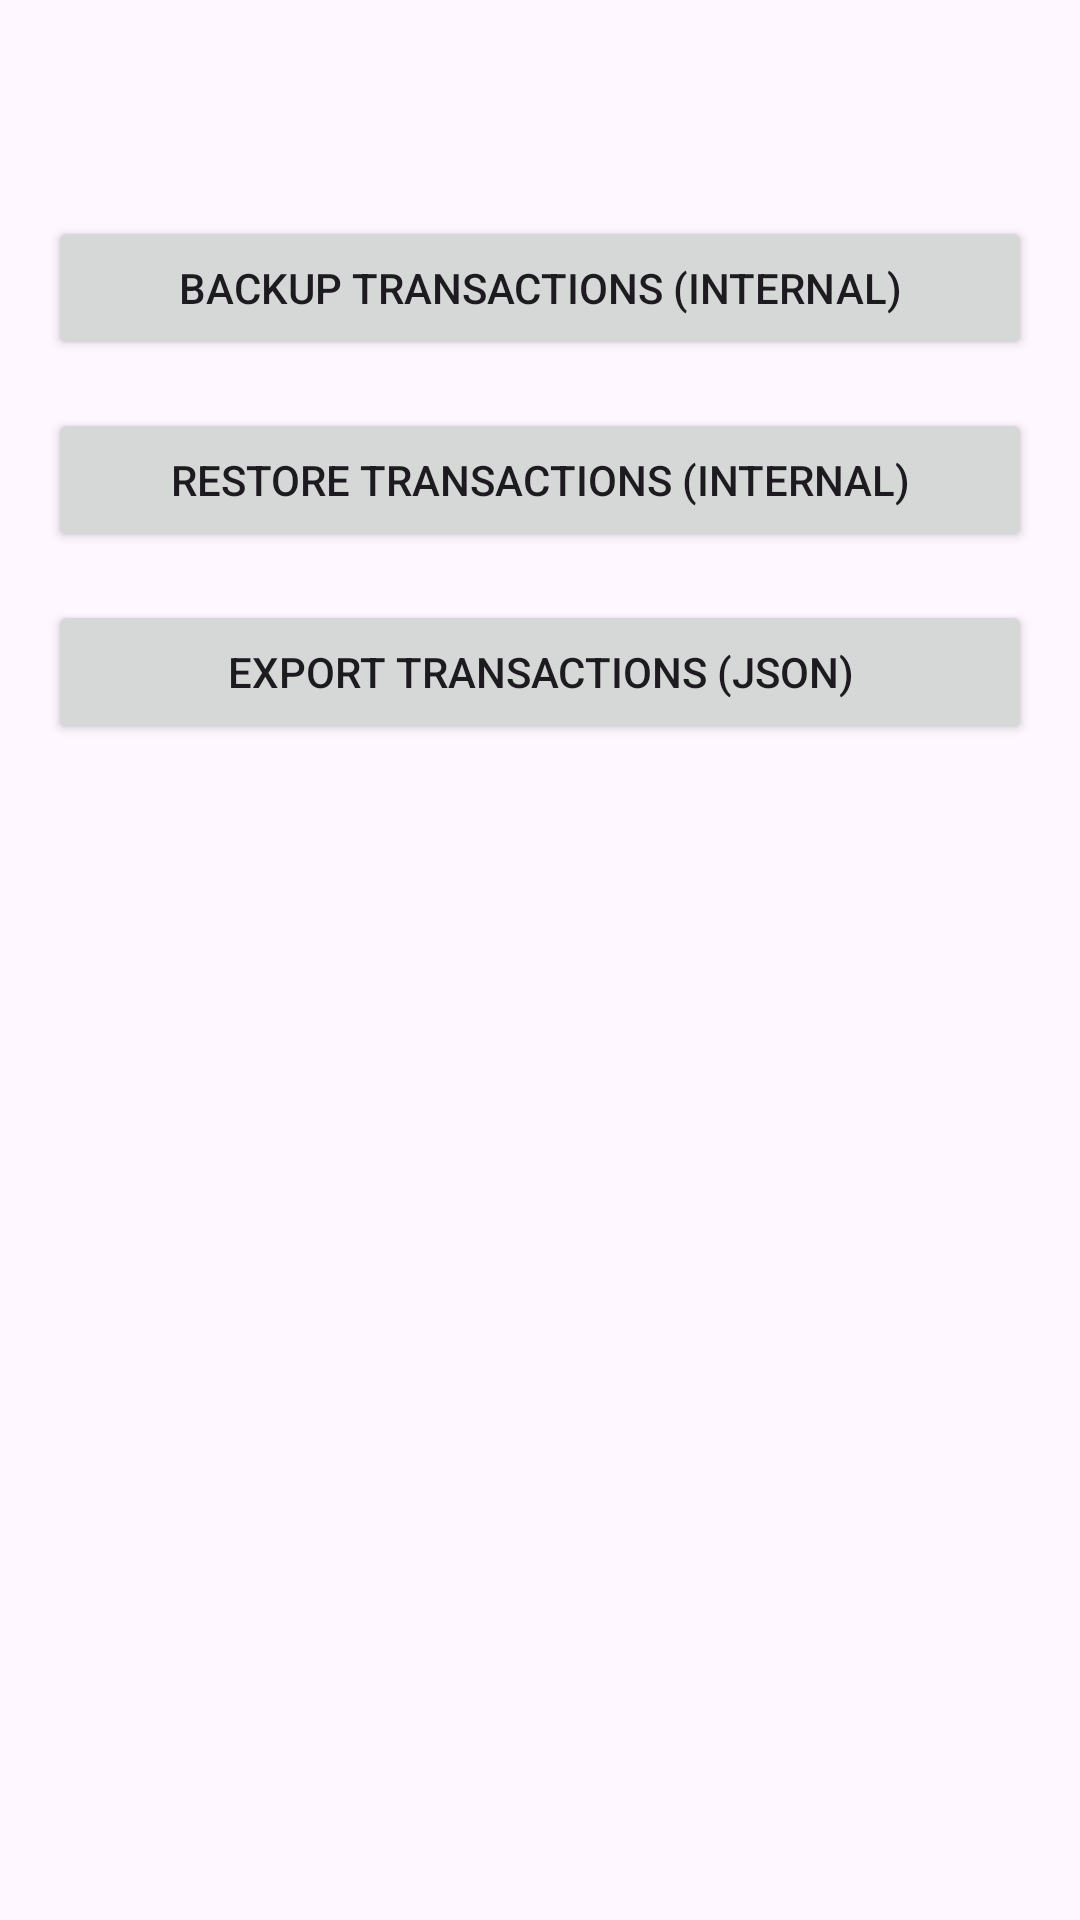

Android layout source for this screen:
<!-- AndroidManifest.xml: application theme Theme.MAD_LE3 -->
<!-- res/layout/activity_backup_restore.xml -->
<androidx.constraintlayout.widget.ConstraintLayout xmlns:android="http://schemas.android.com/apk/res/android"
    xmlns:app="http://schemas.android.com/apk/res-auto"
    xmlns:tools="http://schemas.android.com/tools"
    android:id="@+id/main"
    android:layout_width="match_parent"
    android:layout_height="wrap_content"
    android:padding="16dp"
    tools:context=".BackupRestore">

    <Button
        android:id="@+id/buttonBackup"
        android:layout_width="0dp"
        android:layout_height="wrap_content"
        android:text="@string/backup_transactions_internal"
        app:layout_constraintTop_toTopOf="parent"
        app:layout_constraintStart_toStartOf="parent"
        app:layout_constraintEnd_toEndOf="parent"
        android:layout_marginTop="?android:attr/actionBarSize"/>

    <Button
        android:id="@+id/buttonRestore"
        android:layout_width="0dp"
        android:layout_height="wrap_content"
        android:text="@string/restore_transactions_internal"
        app:layout_constraintTop_toBottomOf="@+id/buttonBackup"
        app:layout_constraintStart_toStartOf="parent"
        app:layout_constraintEnd_toEndOf="parent"
        android:layout_marginTop="16dp"/>

    <Button
        android:id="@+id/buttonExportJson"
        android:layout_width="0dp"
        android:layout_height="wrap_content"
        android:text="@string/export_transactions_json"
        app:layout_constraintTop_toBottomOf="@+id/buttonRestore"
        app:layout_constraintStart_toStartOf="parent"
        app:layout_constraintEnd_toEndOf="parent"
        android:layout_marginTop="16dp"/>

</androidx.constraintlayout.widget.ConstraintLayout>
<!-- resources referenced by this layout -->
<resources>
  <string name="backup_transactions_internal">Backup Transactions (Internal)</string>
  <string name="export_transactions_json">Export Transactions (JSON)</string>
  <string name="restore_transactions_internal">Restore Transactions (Internal)</string>
  <style name="Theme.MAD_LE3" parent="Base.Theme.MAD_LE3" />
  <style name="Base.Theme.MAD_LE3" parent="Theme.Material3.DayNight.NoActionBar">
          
          
      </style>
</resources>
